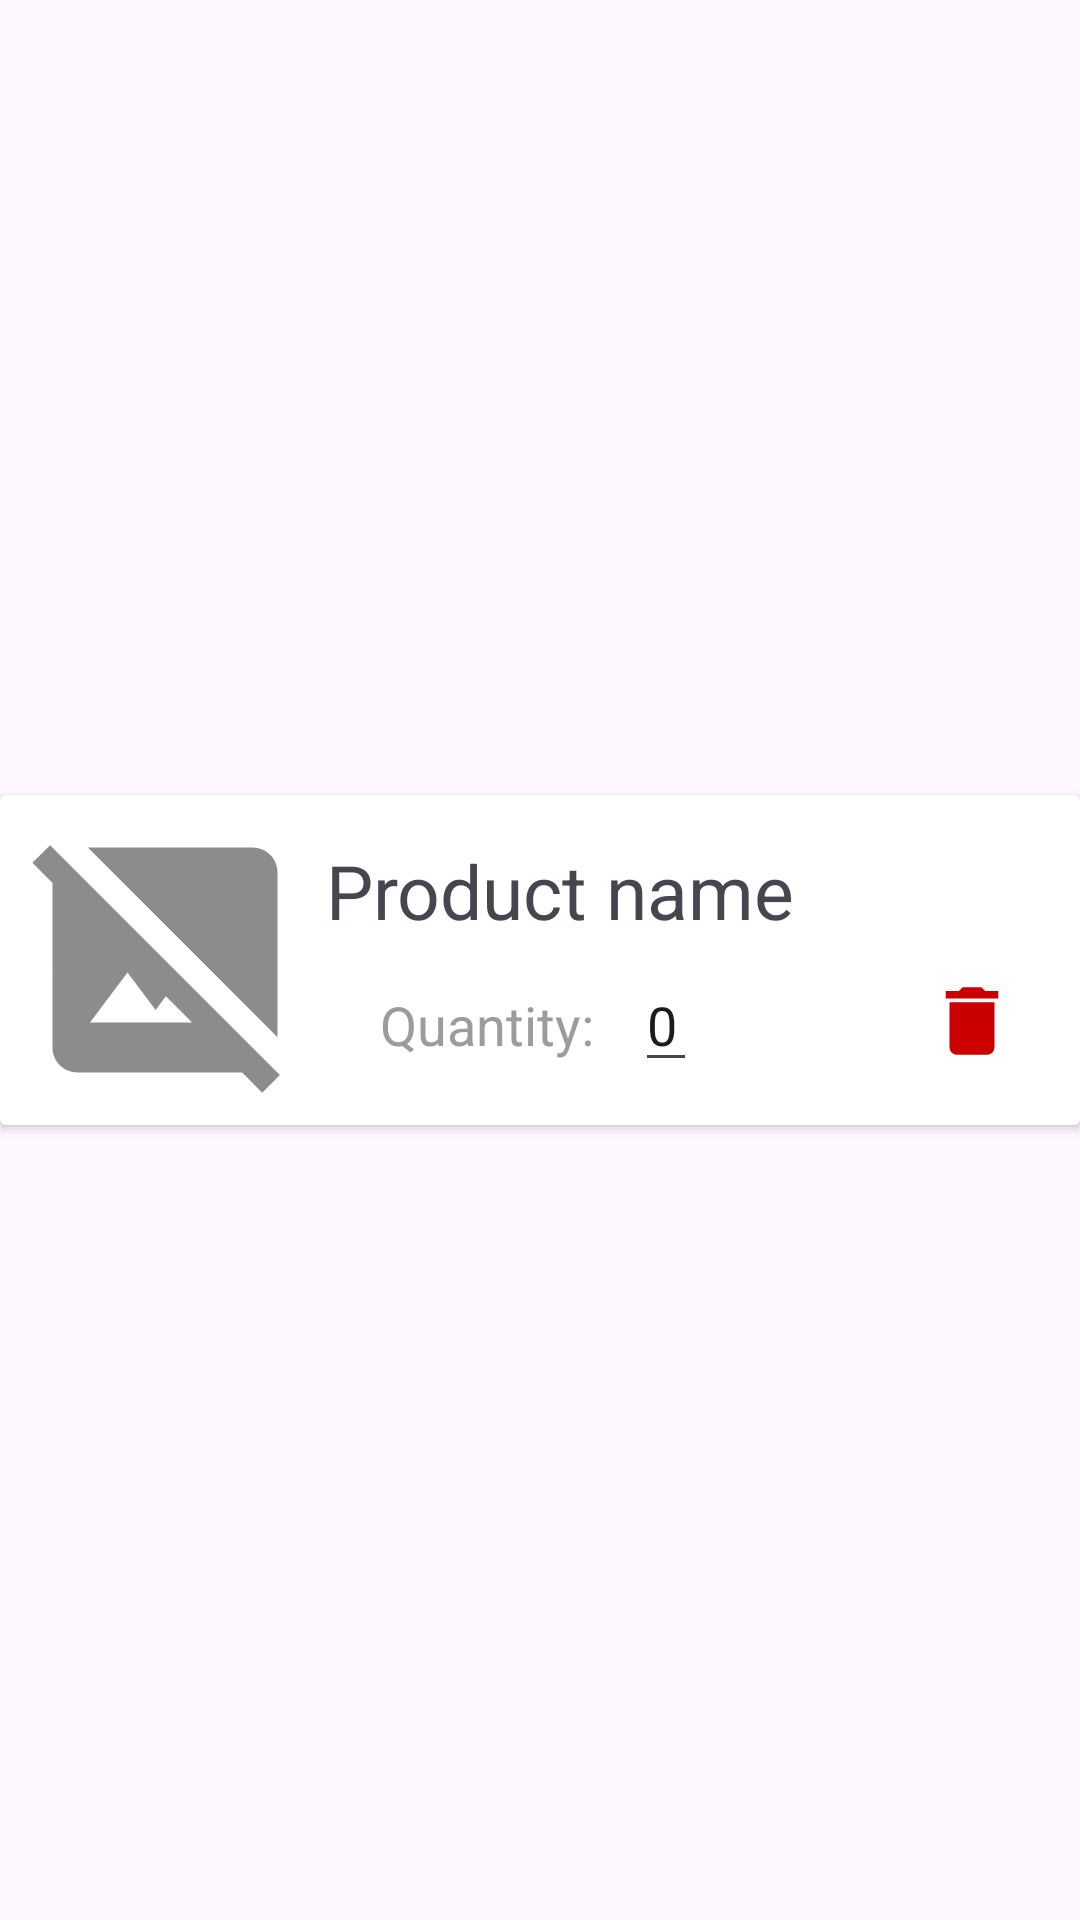

Here is an Android app screen rendered from its layout file. Give the layout XML and the strings, colors and styles it references.
<!-- AndroidManifest.xml: application theme Theme.SupplementsEshopManagmentSystem -->
<!-- res/layout/products_in_editorder_row.xml -->
<?xml version="1.0" encoding="utf-8"?>
<androidx.constraintlayout.widget.ConstraintLayout xmlns:android="http://schemas.android.com/apk/res/android"
    xmlns:app="http://schemas.android.com/apk/res-auto"
    xmlns:tools="http://schemas.android.com/tools"
    android:layout_width="match_parent"
    android:layout_height="wrap_content">

    <androidx.cardview.widget.CardView
        android:layout_width="match_parent"
        android:layout_height="wrap_content"
        app:layout_constraintBottom_toBottomOf="parent"
        app:layout_constraintEnd_toEndOf="parent"
        app:layout_constraintStart_toStartOf="parent"
        app:layout_constraintTop_toTopOf="parent" >

        <androidx.constraintlayout.widget.ConstraintLayout
            android:layout_width="match_parent"
            android:layout_height="match_parent"
            android:padding="5dp">

            <TextView
                android:id="@+id/rescPname"
                android:layout_width="wrap_content"
                android:layout_height="wrap_content"
                android:layout_marginTop="10dp"
                android:text="Product name"
                android:textSize="25dp"
                app:layout_constraintEnd_toEndOf="parent"
                app:layout_constraintHorizontal_bias="0.04"
                app:layout_constraintStart_toEndOf="@+id/rescImage"
                app:layout_constraintTop_toTopOf="parent" />


            <TextView
                android:id="@+id/rescQuantityInEdit"
                android:layout_width="wrap_content"
                android:layout_height="wrap_content"
                android:layout_marginTop="5dp"
                android:text="Quantity:"
                android:textColor="@color/grey"
                android:textSize="18dp"
                app:layout_constraintBottom_toBottomOf="parent"
                app:layout_constraintEnd_toEndOf="@id/rescPname"
                app:layout_constraintHorizontal_bias="0.211"
                app:layout_constraintStart_toStartOf="@id/rescPname"
                app:layout_constraintTop_toBottomOf="@+id/rescPname"
                app:layout_constraintVertical_bias="0.393" />

            <EditText
                android:id="@+id/quantInEdit"
                android:layout_width="wrap_content"
                android:layout_height="wrap_content"
                android:layout_marginBottom="4dp"
                android:text="0"
                app:layout_constraintBottom_toBottomOf="parent"
                app:layout_constraintEnd_toStartOf="@+id/deleteProductInEdit"
                app:layout_constraintHorizontal_bias="0.15"
                app:layout_constraintStart_toEndOf="@+id/rescQuantityInEdit"
                app:layout_constraintTop_toBottomOf="@+id/rescPname" />

            <ImageView
                android:id="@+id/rescImage"
                android:layout_width="100dp"
                android:layout_height="100dp"
                app:layout_constraintBottom_toBottomOf="parent"
                app:layout_constraintStart_toStartOf="parent"
                app:layout_constraintTop_toTopOf="parent"
                app:srcCompat="@drawable/baseline_hide_image_24_2" />

            <ImageButton
                android:id="@+id/deleteProductInEdit"
                android:layout_width="wrap_content"
                android:layout_height="wrap_content"
                android:layout_marginEnd="16dp"
                android:background="@color/transparent"
                app:layout_constraintBottom_toBottomOf="parent"
                app:layout_constraintEnd_toEndOf="parent"
                app:layout_constraintTop_toTopOf="parent"
                app:layout_constraintVertical_bias="0.79"
                app:srcCompat="@drawable/baseline_delete_24" />



        </androidx.constraintlayout.widget.ConstraintLayout>
    </androidx.cardview.widget.CardView>
</androidx.constraintlayout.widget.ConstraintLayout>
<!-- resources referenced by this layout -->
<resources>
  <color name="grey">#9c9c9c</color>
  <color name="transparent">#00FFFFFF</color>
  <!-- drawable baseline_delete_24 (drawable) -->
  <vector android:height="30dp" android:tint="#CB0000"
      android:viewportHeight="24" android:viewportWidth="24"
      android:width="30dp" xmlns:android="http://schemas.android.com/apk/res/android">
      <path android:fillColor="@android:color/white" android:pathData="M6,19c0,1.1 0.9,2 2,2h8c1.1,0 2,-0.9 2,-2V7H6v12zM19,4h-3.5l-1,-1h-5l-1,1H5v2h14V4z"/>
  </vector>
  <!-- drawable baseline_hide_image_24_2 (drawable) -->
  <vector android:height="100dp" android:tint="#8C8C8C"
      android:viewportHeight="24" android:viewportWidth="24"
      android:width="100dp" xmlns:android="http://schemas.android.com/apk/res/android">
      <path android:fillColor="@android:color/white" android:pathData="M21,5c0,-1.1 -0.9,-2 -2,-2H5.83L21,18.17V5z"/>
      <path android:fillColor="@android:color/white" android:pathData="M2.81,2.81L1.39,4.22L3,5.83V19c0,1.1 0.9,2 2,2h13.17l1.61,1.61l1.41,-1.41L2.81,2.81zM6,17l3,-4l2.25,3l0.82,-1.1l2.1,2.1H6z"/>
  </vector>
  <style name="Theme.SupplementsEshopManagmentSystem" parent="Base.Theme.SupplementsEshopManagmentSystem" />
  <style name="Base.Theme.SupplementsEshopManagmentSystem" parent="Theme.Material3.DayNight.NoActionBar">
          <item name="colorPrimary">@color/darkest_blue</item>
          <item name="colorPrimaryVariant">@color/darkest_blue</item>
      </style>
  <color name="darkest_blue">#005acd</color>
</resources>
